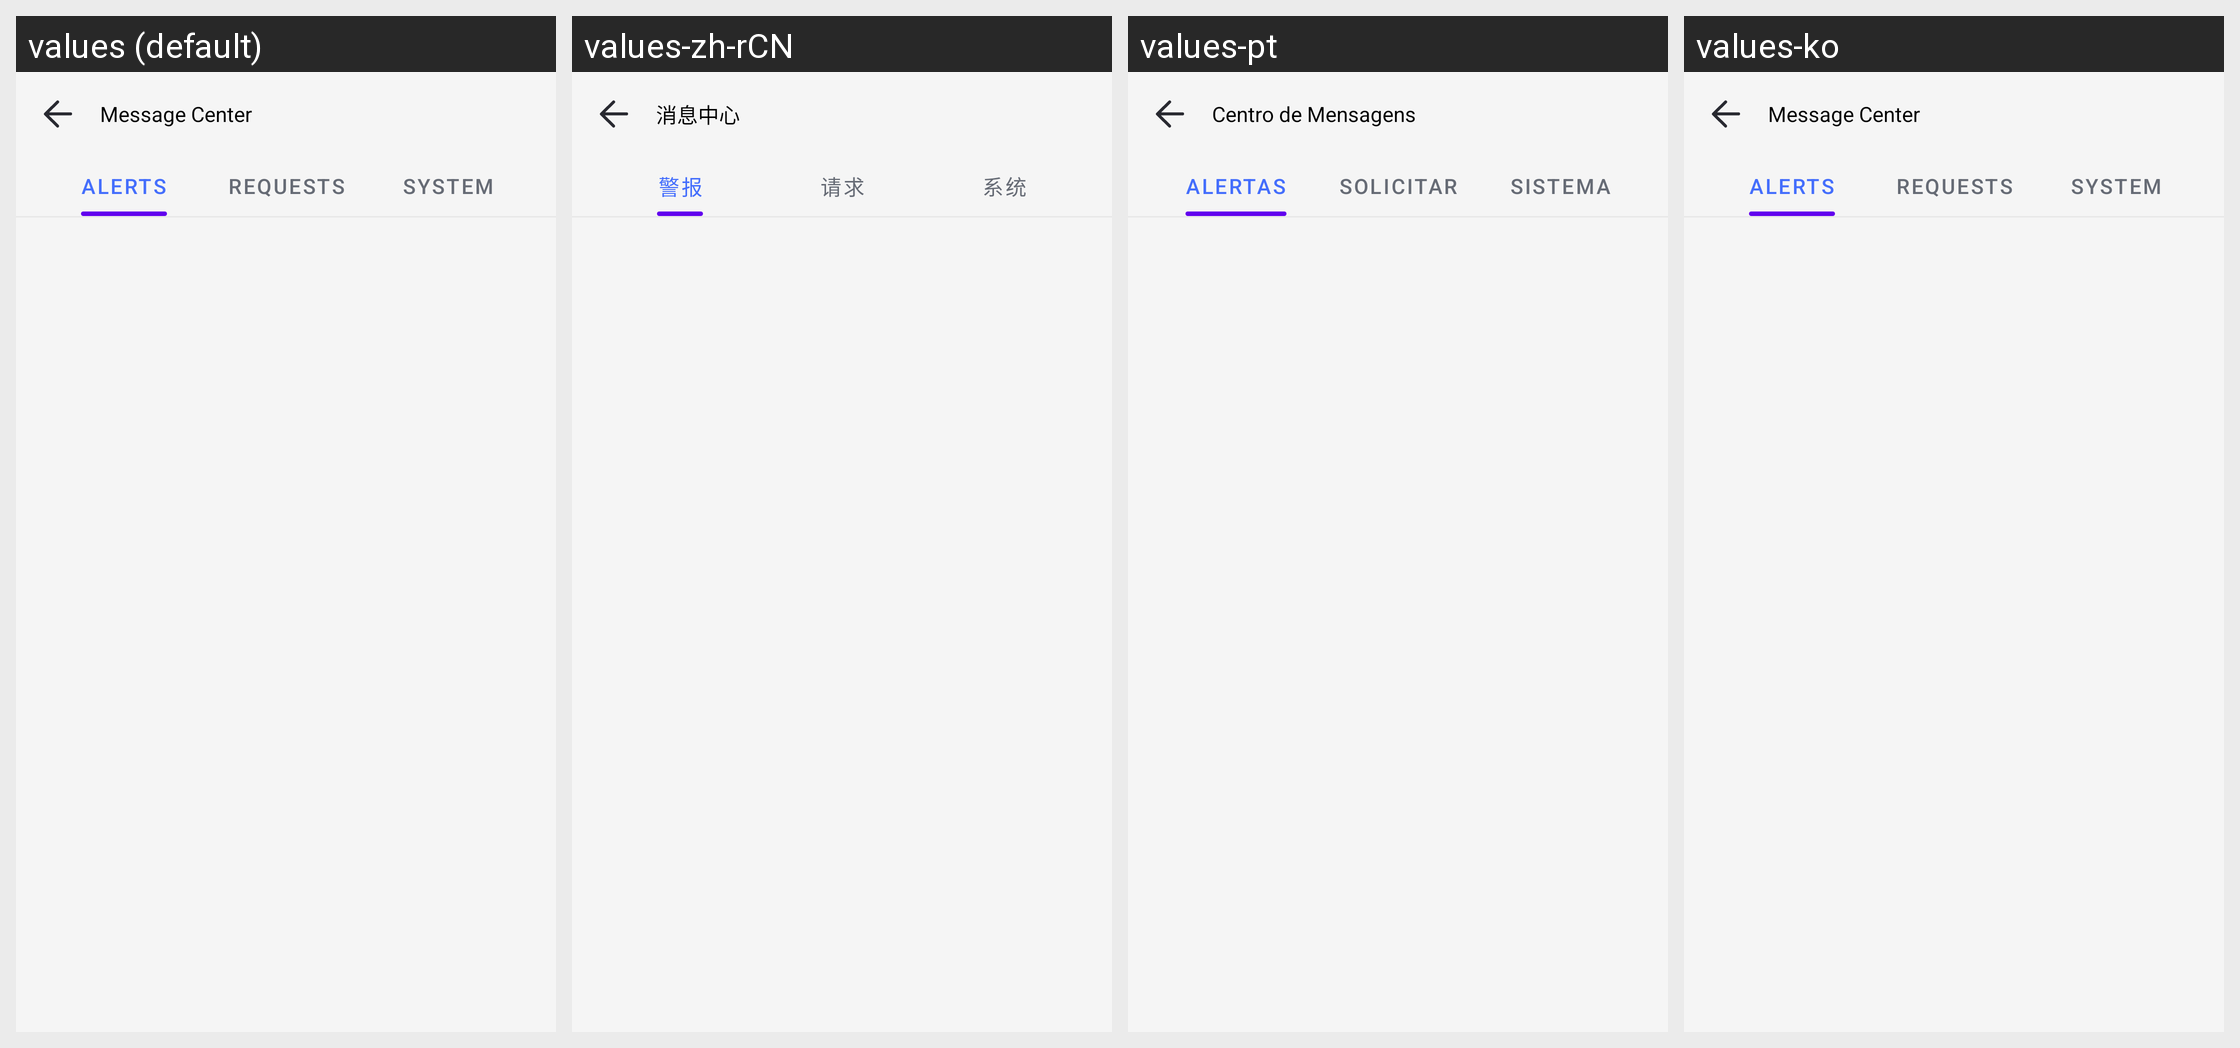

Strings drawn on this Android screen and how each of the app's shown locales translates them:
Android screen res/layout/message_center_activity.xml rendered under 4 locales, left to right: values (default), values-zh-rCN, values-pt, values-ko. Device: Nexus 5 (rendered at 1080×1920; each locale shown at half size, 540×960, under a caption strip naming it); theme AppTheme.
Other locales in the repository, not shown: values-af, values-am, values-ar, values-as, values-az, values-be, values-bg, values-bn, values-bs, values-ca, values-cs, values-da, values-de, values-el, values-en-rCA, values-en-rGB, values-en-rIN, values-en-rXC, values-es, values-es-rUS, values-et, values-eu, values-fa, values-fi, values-fr, values-fr-rCA, values-gl, values-gu, values-hr, values-hu, values-hy, values-in, values-is, values-it, values-iw, values-ja, values-ka, values-kk, values-km, values-kn, values-ky, values-lo, values-lt, values-lv, values-mk, values-ml, values-mn, values-mr, values-ms, values-my, values-nb, values-ne, values-nl, values-or, values-pa, values-pl, values-pt-rBR, values-pt-rPT, values-ro, values-ru, values-si, values-sk, values-sl, values-sq, values-sr, values-sv, values-sw, values-ta, values-te, values-th, values-tl, values-tr, values-uk, values-ur, values-uz, values-vi, values-zh-rHK, values-zh-rTW, values-zu.
Strings drawn on this screen, with the default value and each locale's value (text and hints the layout hard-codes, and strings that could not be matched under every locale, appear in the picture but are not listed):

Parent_Message_Center
  values: Message Center
  values-zh-rCN: 消息中心
  values-pt: Centro de Mensagens
  values-ko: Message Center  [not translated; the default value is used]

Parent_Device_Alert_Title
  values: Alerts
  values-zh-rCN: 警报
  values-pt: Alertas
  values-ko: Alerts  [not translated; the default value is used]

Parental_Device_Request
  values: Requests
  values-zh-rCN: 请求
  values-pt: Solicitar
  values-ko: Requests  [not translated; the default value is used]

Parental_MessageCenter_System
  values: System
  values-zh-rCN: 系统
  values-pt: Sistema
  values-ko: System  [not translated; the default value is used]
